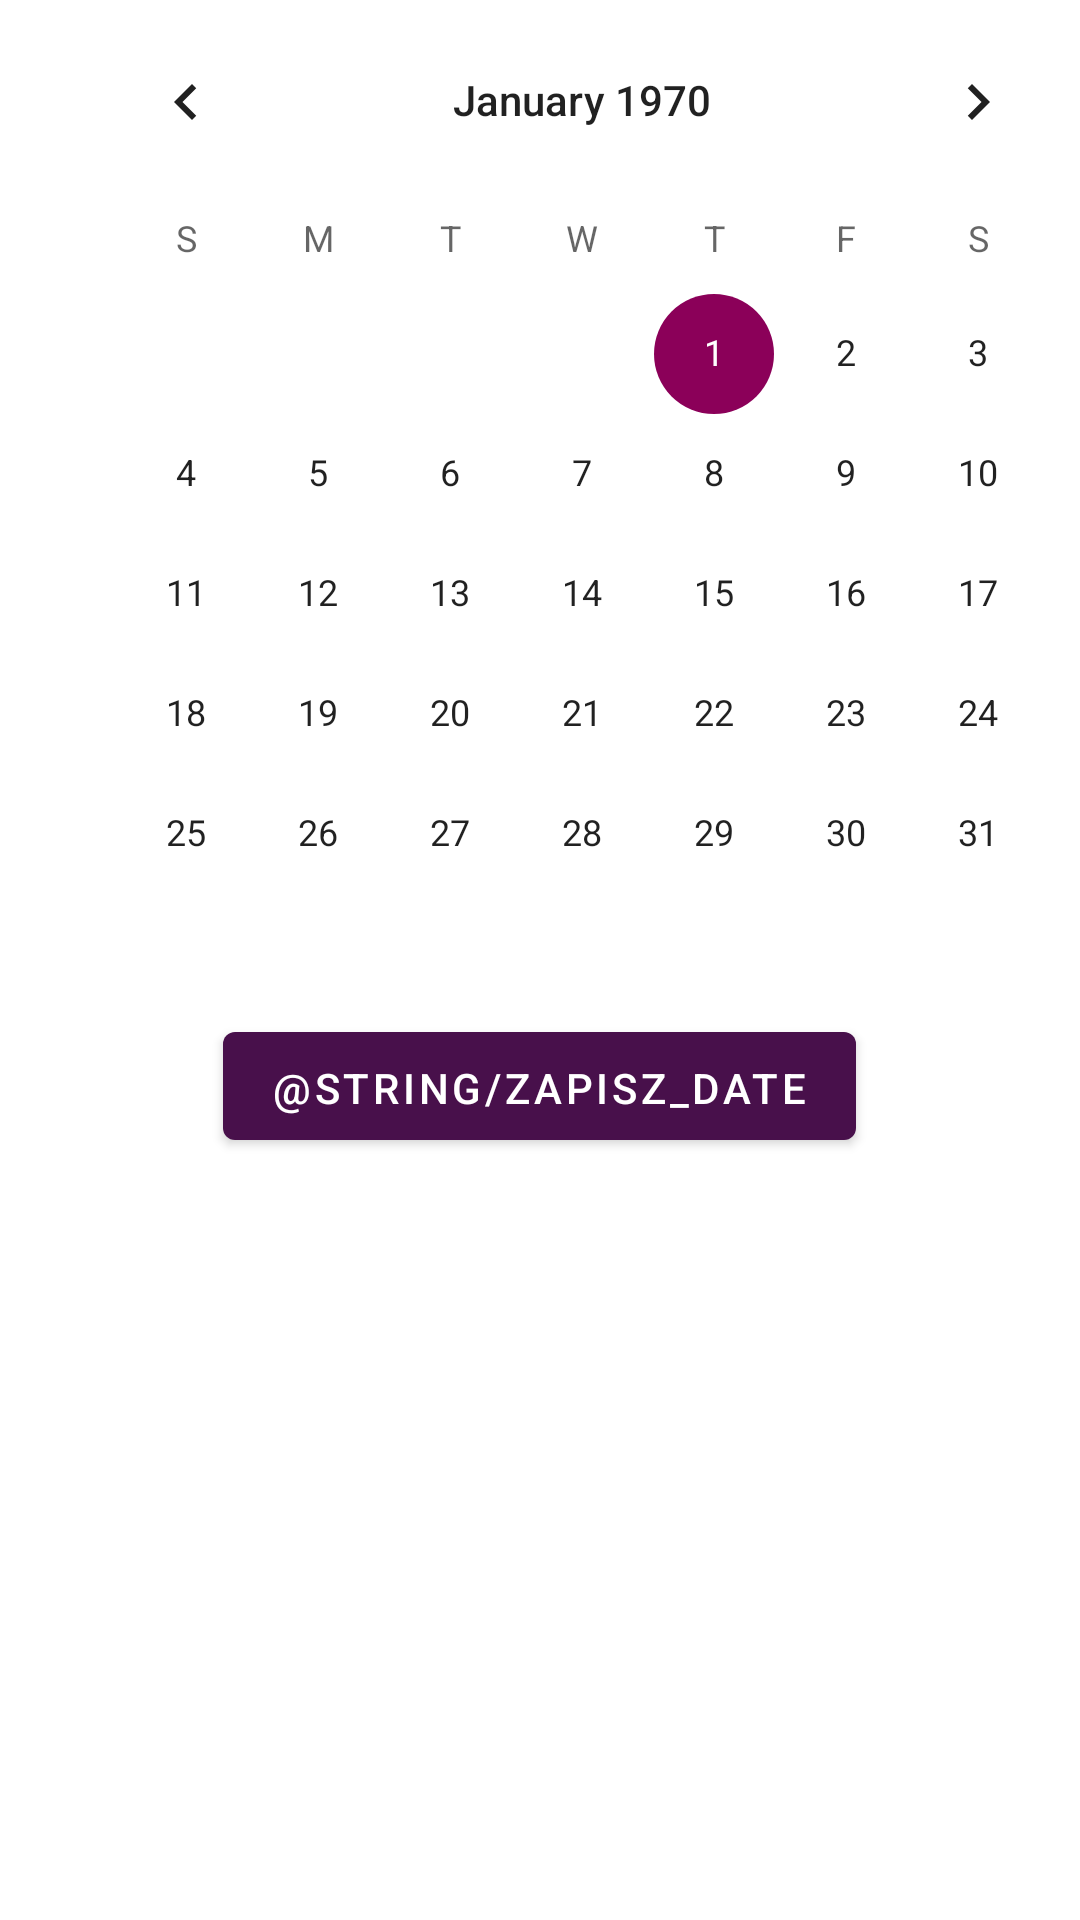

This screen was rendered from an Android layout file. Write that file and the resources it references.
<!-- AndroidManifest.xml: application theme Theme.MyApplication -->
<!-- res/layout/fragment_kalendarz.xml -->
<?xml version="1.0" encoding="utf-8"?>
<androidx.appcompat.widget.LinearLayoutCompat xmlns:android="http://schemas.android.com/apk/res/android"
    xmlns:app="http://schemas.android.com/apk/res-auto"
    xmlns:tools="http://schemas.android.com/tools"
    android:layout_width="match_parent"
    android:layout_height="match_parent"
    android:background="@color/white"
    android:orientation="vertical">


    <TextView
        android:id="@+id/kalendarz_title"
        style="@style/TextView"
        android:text="@string/kalendarz_title"/>

    <androidx.appcompat.widget.LinearLayoutCompat
        android:layout_width="400dp"
        android:layout_height="wrap_content">
    <CalendarView
        android:layout_marginLeft="20dp"
        android:layout_width="wrap_content"
        android:layout_height="wrap_content">

    </CalendarView>

    </androidx.appcompat.widget.LinearLayoutCompat>

    <Button
        android:id="@+id/zapisz_date"
        android:layout_width="wrap_content"
        android:layout_height="wrap_content"
        android:layout_gravity="center"
        android:text="@string/zapisz_date"
        android:paddingTop="5dp"/>


</androidx.appcompat.widget.LinearLayoutCompat>
<!-- resources referenced by this layout -->
<resources>
  <color name="white">#FFFFFFFF</color>
  <string name="kalendarz_title">KALENDARZ</string>
  <style name="Theme.MyApplication" parent="Theme.MaterialComponents.DayNight.DarkActionBar">
          
          <item name="colorPrimary">@color/background_nav</item>
          <item name="colorPrimaryVariant">@color/black</item>
          <item name="colorOnPrimary">@color/white</item>
          
          <item name="colorSecondary">@color/third_backgroud</item>
          <item name="colorSecondaryVariant">@color/keybord</item>
          
          <item name="android:statusBarColor" tools:targetApi="l">?attr/colorPrimaryVariant</item>
          
      </style>
  <color name="background_nav">#48104B</color>
  <color name="black">#FF000000</color>
  <color name="third_backgroud">#8B0059</color>
  <color name="keybord">#C04B55</color>
</resources>
